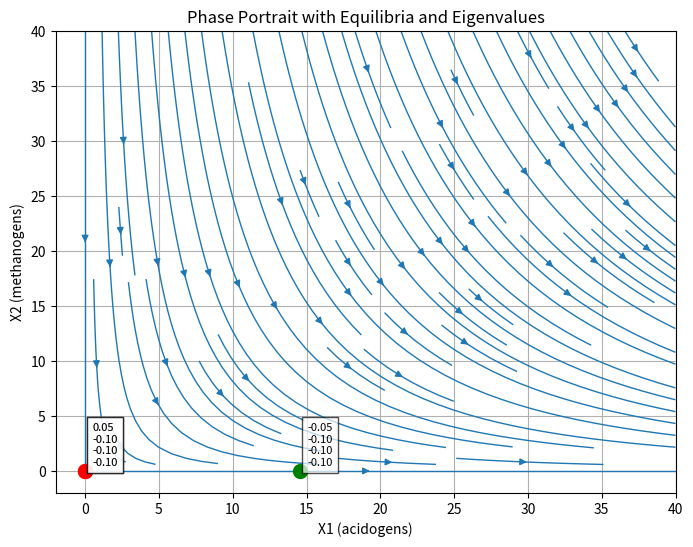

Write Python code to recreate this figure.
import numpy as np
import matplotlib.pyplot as plt
from scipy.integrate import solve_ivp
from scipy.optimize import fsolve

# ---------- PARAMETERS ----------
mu1_max = 1.2    # h^-1
Ks1     = 7.0
mu2_max = 0.75    # h^-1
Ks2     = 9.0
Ki2      = 250.0

# Yields
K1 = 1/40   # gX/gS
K2 = 1/120  # gX/gS
K3 = 1/270  # VFA produced per unit S1 consumed
K4 = 1/50  # CO2 per unit S1 consumed
K5 = 1/350  # CO2 per unit S2 consumed
K6 = 1/450  # CH4 per unit S2 consumed

D = 0.1
S1_in = 1.0
S2_in = 0.0

# ---------- KINETIC FUNCTIONS ----------
def mu1(S1):
    return mu1_max * S1 / (Ks1 + S1)

def mu1_prime(S1):
    return mu1_max * Ks1 / (Ks1 + S1)**2

def mu2(S2):
    return mu2_max * S2 / (Ks2 + S2 + (S2**2)/Ki2)

def mu2_prime(S2):
    num = mu2_max * (Ks2 + S2 + (S2**2)/Ki2) - mu2_max*S2*(1 + 2*S2/Ki2)
    den = (Ks2 + S2 + (S2**2)/Ki2)**2
    return num/den

# ---------- ODE SYSTEM ----------
def rhs(t, y):
    X1, X2, S1, S2 = y
    r1 = mu1(S1) * X1
    r2 = mu2(S2) * X2
    dX1 = (mu1(S1) - D) * X1
    dX2 = (mu2(S2) - D) * X2
    dS1 = D*(S1_in - S1) - K1*r1
    dS2 = D*(S2_in - S2) + K3*r1 - K2*r2
    return [dX1, dX2, dS1, dS2]

# ---------- EQUILIBRIUM SOLVER ----------
def find_equilibrium(guess):
    sol, info, ier, _ = fsolve(lambda y: rhs(0,y), guess, full_output=True)
    if ier == 1: 
        return sol
    else:
        return None

guesses = [[5,5,10,0], [10,5,20,5], [50,30,10,10]]
equilibria = []
for g in guesses:
    sol = find_equilibrium(g)
    if sol is not None and np.all(sol >= -1e-6):  # keep positive equilibria
        equilibria.append(sol)

# # ---------- JACOBIAN ----------
# def jacobian(X1, X2, S1, S2):
#     J = np.zeros((4,4))
#     # dX1/d*
#     J[0,0] = mu1(S1) - D
#     J[0,2] = mu1_prime(S1) * X1
#     # dX2/d*
#     J[1,1] = mu2(S2) - D
#     J[1,3] = mu2_prime(S2) * X2
#     # dS1/d*
#     J[2,0] = -K1*mu1(S1)
#     J[2,2] = -D - K1*mu1_prime(S1)*X1
#     # dS2/d*
#     J[3,0] = K3*mu1(S1)
#     J[3,1] = -K2*mu2(S2)
#     J[3,2] = K3*mu1_prime(S1)*X1
#     J[3,3] = -D - K2*mu2_prime(S2)*X2
#     return J

# J = jacobian(X1_eq, X2_eq, S1_eq, S2_eq)
# eigvals = np.linalg.eigvals(J)
# print("Jacobian eigenvalues:", eigvals)

# ---------- JACOBIAN ----------
def jacobian(X1, X2, S1, S2):
    # numerical approx
    f0 = np.array(rhs(0, [X1,X2,S1,S2]))
    J = np.zeros((4,4))
    h = 1e-6
    for i in range(4):
        y = [X1,X2,S1,S2]
        y[i] += h
        fi = np.array(rhs(0,y))
        J[:,i] = (fi - f0)/h
    return J

# ---------- SIMULATION ----------
t_span = (0, 200)
y0 = [15.0, 8.0, 50.0, 20.0]  # ICs near equilibrium
sol = solve_ivp(rhs, t_span, y0, t_eval=np.linspace(*t_span, 1000))

# ---------- PHASE PORTRAIT ----------
x1 = np.linspace(0, 40, 30)
x2 = np.linspace(0, 40, 30)
X1g, X2g = np.meshgrid(x1, x2)

# keep S1,S2 fixed at inflow values (projection for visualization)
S1_fixed, S2_fixed = S1_in, S2_in
dX1g = (mu1(S1_fixed)-D)*X1g
dX2g = (mu2(S2_fixed)-D)*X2g

plt.figure(figsize=(8,6))
plt.streamplot(X1g, X2g, dX1g, dX2g, density=1.2, linewidth=1, arrowsize=1)

# mark equilibria
for eq in equilibria:
    X1_eq, X2_eq, S1_eq, S2_eq = eq
    J = jacobian(*eq)
    eigvals = np.linalg.eigvals(J)
    
    if np.all(np.real(eigvals) < 0):
        color = "green"  # stable
    elif np.any(np.real(eigvals) > 0):
        color = "red"    # unstable
    else:
        color = "orange" # marginal
    
    plt.plot(X1_eq, X2_eq, 'o', color=color, markersize=10)
    text = "\n".join([f"{ev:.2f}" for ev in eigvals])
    plt.text(X1_eq+0.5, X2_eq+0.5, text, fontsize=8,
             bbox=dict(facecolor='white', alpha=0.7))

plt.xlabel("X1 (acidogens)")
plt.ylabel("X2 (methanogens)")
plt.title("Phase Portrait with Equilibria and Eigenvalues")
plt.grid()
plt.show()
